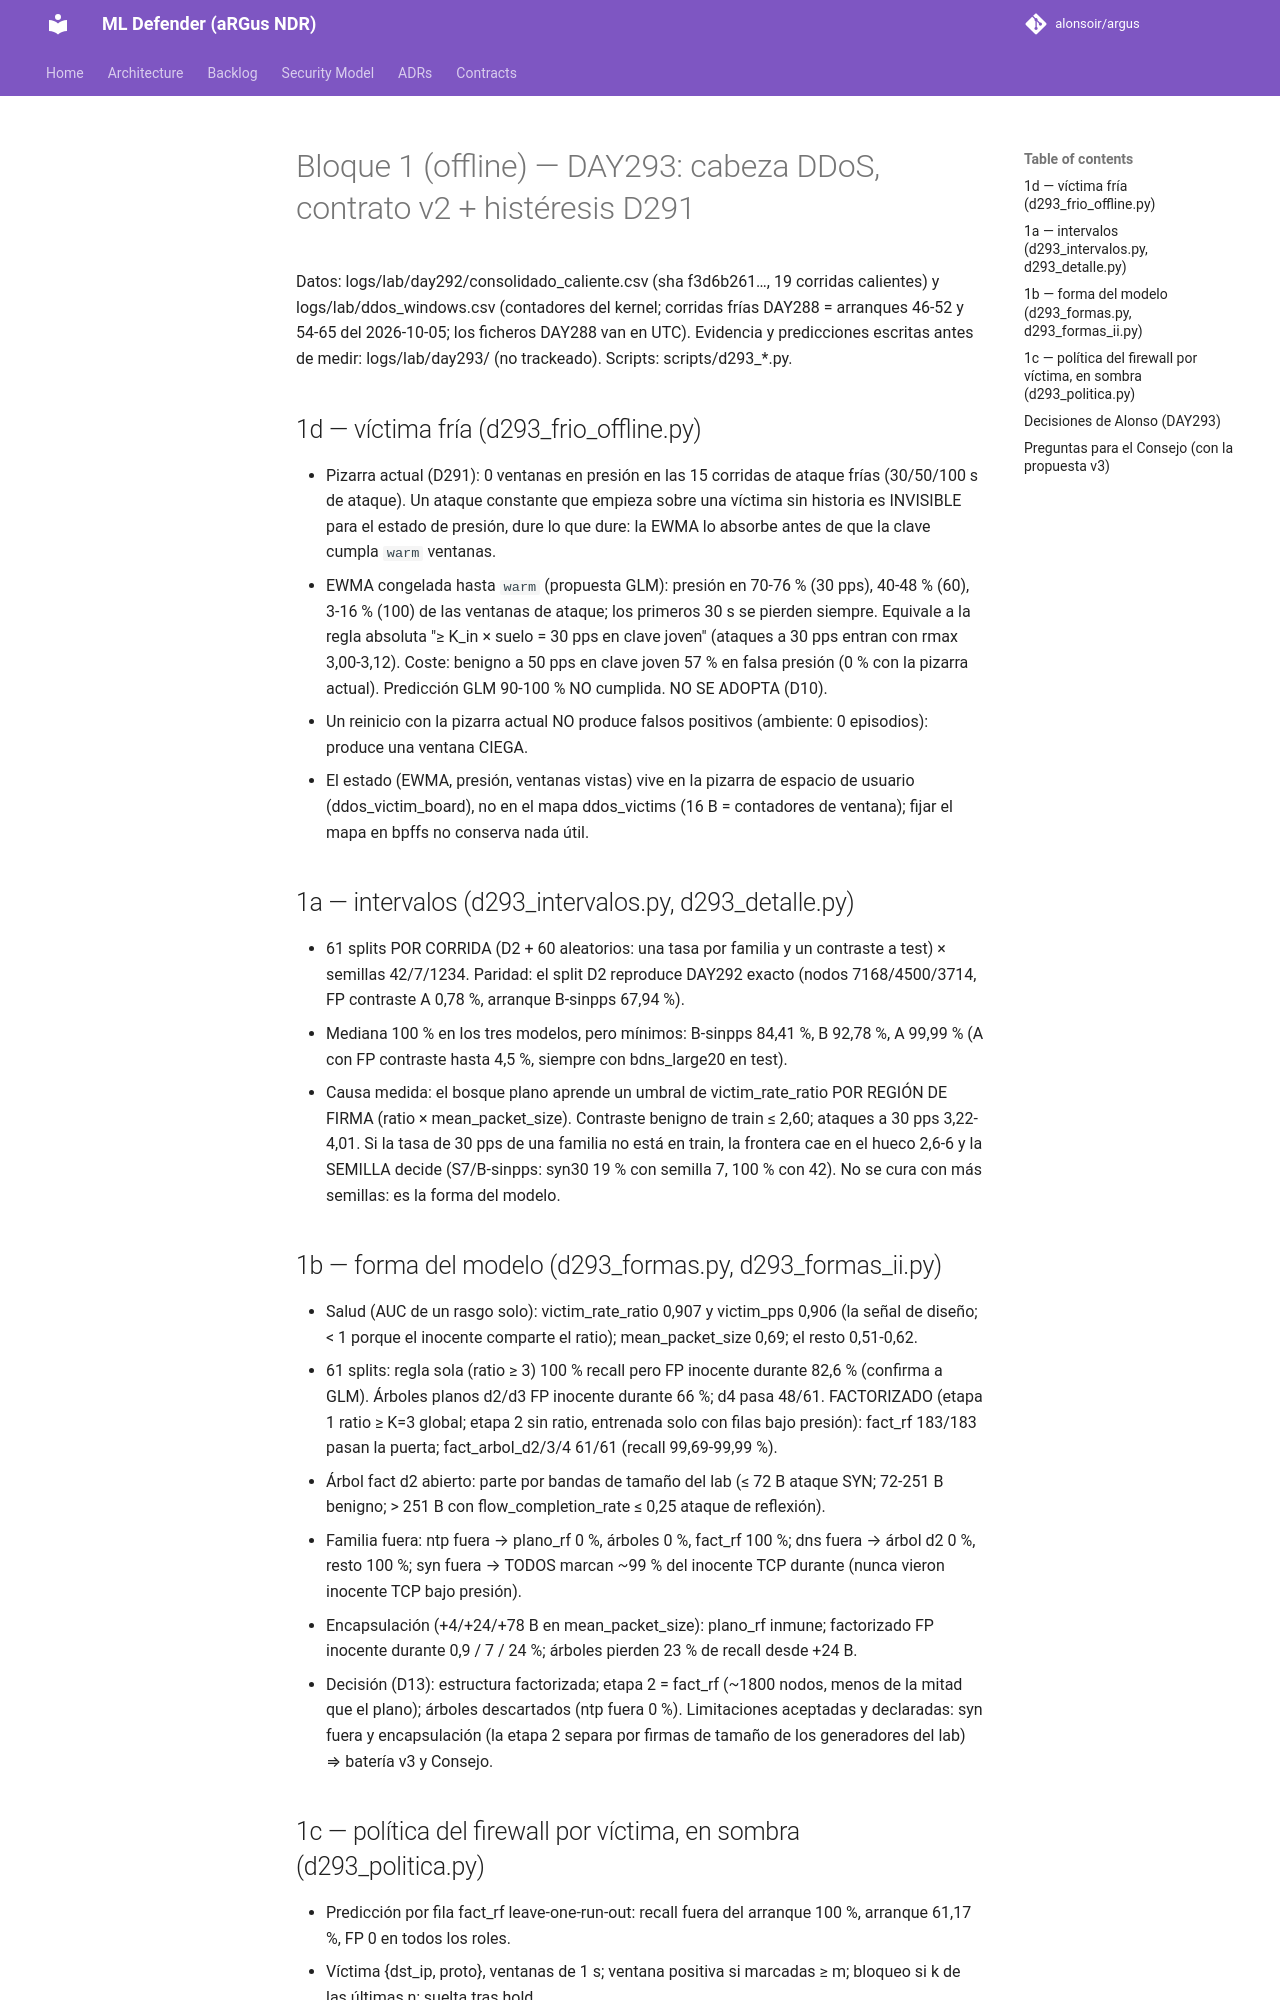

repository: alonsoir/argus · page: ml-heads/bloque1_day293/index.html · generator: mkdocs

# Bloque 1 (offline) — DAY293: cabeza DDoS, contrato v2 + histéresis D291

Datos: logs/lab/day292/consolidado_caliente.csv (sha f3d6b261…, 19 corridas calientes) y logs/lab/ddos_windows.csv
(contadores del kernel; corridas frías DAY288 = arranques 46-52 y 54-65 del 2026-10-05; los ficheros DAY288 van en UTC).
Evidencia y predicciones escritas antes de medir: logs/lab/day293/ (no trackeado). Scripts: scripts/d293_*.py.

## 1d — víctima fría (d293_frio_offline.py)
- Pizarra actual (D291): 0 ventanas en presión en las 15 corridas de ataque frías (30/50/100 s de ataque). Un ataque constante
  que empieza sobre una víctima sin historia es INVISIBLE para el estado de presión, dure lo que dure: la EWMA lo absorbe antes
  de que la clave cumpla `warm` ventanas.
- EWMA congelada hasta `warm` (propuesta GLM): presión en 70-76 % (30 pps), 40-48 % (60), 3-16 % (100) de las ventanas de
  ataque; los primeros 30 s se pierden siempre. Equivale a la regla absoluta "≥ K_in × suelo = 30 pps en clave joven"
  (ataques a 30 pps entran con rmax 3,00-3,12). Coste: benigno a 50 pps en clave joven 57 % en falsa presión (0 % con la
  pizarra actual). Predicción GLM 90-100 % NO cumplida. NO SE ADOPTA (D10).
- Un reinicio con la pizarra actual NO produce falsos positivos (ambiente: 0 episodios): produce una ventana CIEGA.
- El estado (EWMA, presión, ventanas vistas) vive en la pizarra de espacio de usuario (ddos_victim_board), no en el mapa
  ddos_victims (16 B = contadores de ventana); fijar el mapa en bpffs no conserva nada útil.

## 1a — intervalos (d293_intervalos.py, d293_detalle.py)
- 61 splits POR CORRIDA (D2 + 60 aleatorios: una tasa por familia y un contraste a test) × semillas 42/7/1234.
  Paridad: el split D2 reproduce DAY292 exacto (nodos 7168/4500/3714, FP contraste A 0,78 %, arranque B-sinpps 67,94 %).
- Mediana 100 % en los tres modelos, pero mínimos: B-sinpps 84,41 %, B 92,78 %, A 99,99 % (A con FP contraste hasta 4,5 %,
  siempre con bdns_large20 en test).
- Causa medida: el bosque plano aprende un umbral de victim_rate_ratio POR REGIÓN DE FIRMA (ratio × mean_packet_size).
  Contraste benigno de train ≤ 2,60; ataques a 30 pps 3,22-4,01. Si la tasa de 30 pps de una familia no está en train, la
  frontera cae en el hueco 2,6-6 y la SEMILLA decide (S7/B-sinpps: syn30 19 % con semilla 7, 100 % con 42).
  No se cura con más semillas: es la forma del modelo.

## 1b — forma del modelo (d293_formas.py, d293_formas_ii.py)
- Salud (AUC de un rasgo solo): victim_rate_ratio 0,907 y victim_pps 0,906 (la señal de diseño; < 1 porque el inocente
  comparte el ratio); mean_packet_size 0,69; el resto 0,51-0,62.
- 61 splits: regla sola (ratio ≥ 3) 100 % recall pero FP inocente durante 82,6 % (confirma a GLM). Árboles planos d2/d3
  FP inocente durante 66 %; d4 pasa 48/61. FACTORIZADO (etapa 1 ratio ≥ K=3 global; etapa 2 sin ratio, entrenada solo con
  filas bajo presión): fact_rf 183/183 pasan la puerta; fact_arbol_d2/3/4 61/61 (recall 99,69-99,99 %).
- Árbol fact d2 abierto: parte por bandas de tamaño del lab (≤ 72 B ataque SYN; 72-251 B benigno; > 251 B con
  flow_completion_rate ≤ 0,25 ataque de reflexión).
- Familia fuera: ntp fuera → plano_rf 0 %, árboles 0 %, fact_rf 100 %; dns fuera → árbol d2 0 %, resto 100 %;
  syn fuera → TODOS marcan ~99 % del inocente TCP durante (nunca vieron inocente TCP bajo presión).
- Encapsulación (+4/+24/+78 B en mean_packet_size): plano_rf inmune; factorizado FP inocente durante 0,9 / 7 / 24 %;
  árboles pierden 23 % de recall desde +24 B.
- Decisión (D13): estructura factorizada; etapa 2 = fact_rf (~1800 nodos, menos de la mitad que el plano); árboles
  descartados (ntp fuera 0 %). Limitaciones aceptadas y declaradas: syn fuera y encapsulación (la etapa 2 separa por firmas
  de tamaño de los generadores del lab) ⇒ batería v3 y Consejo.
